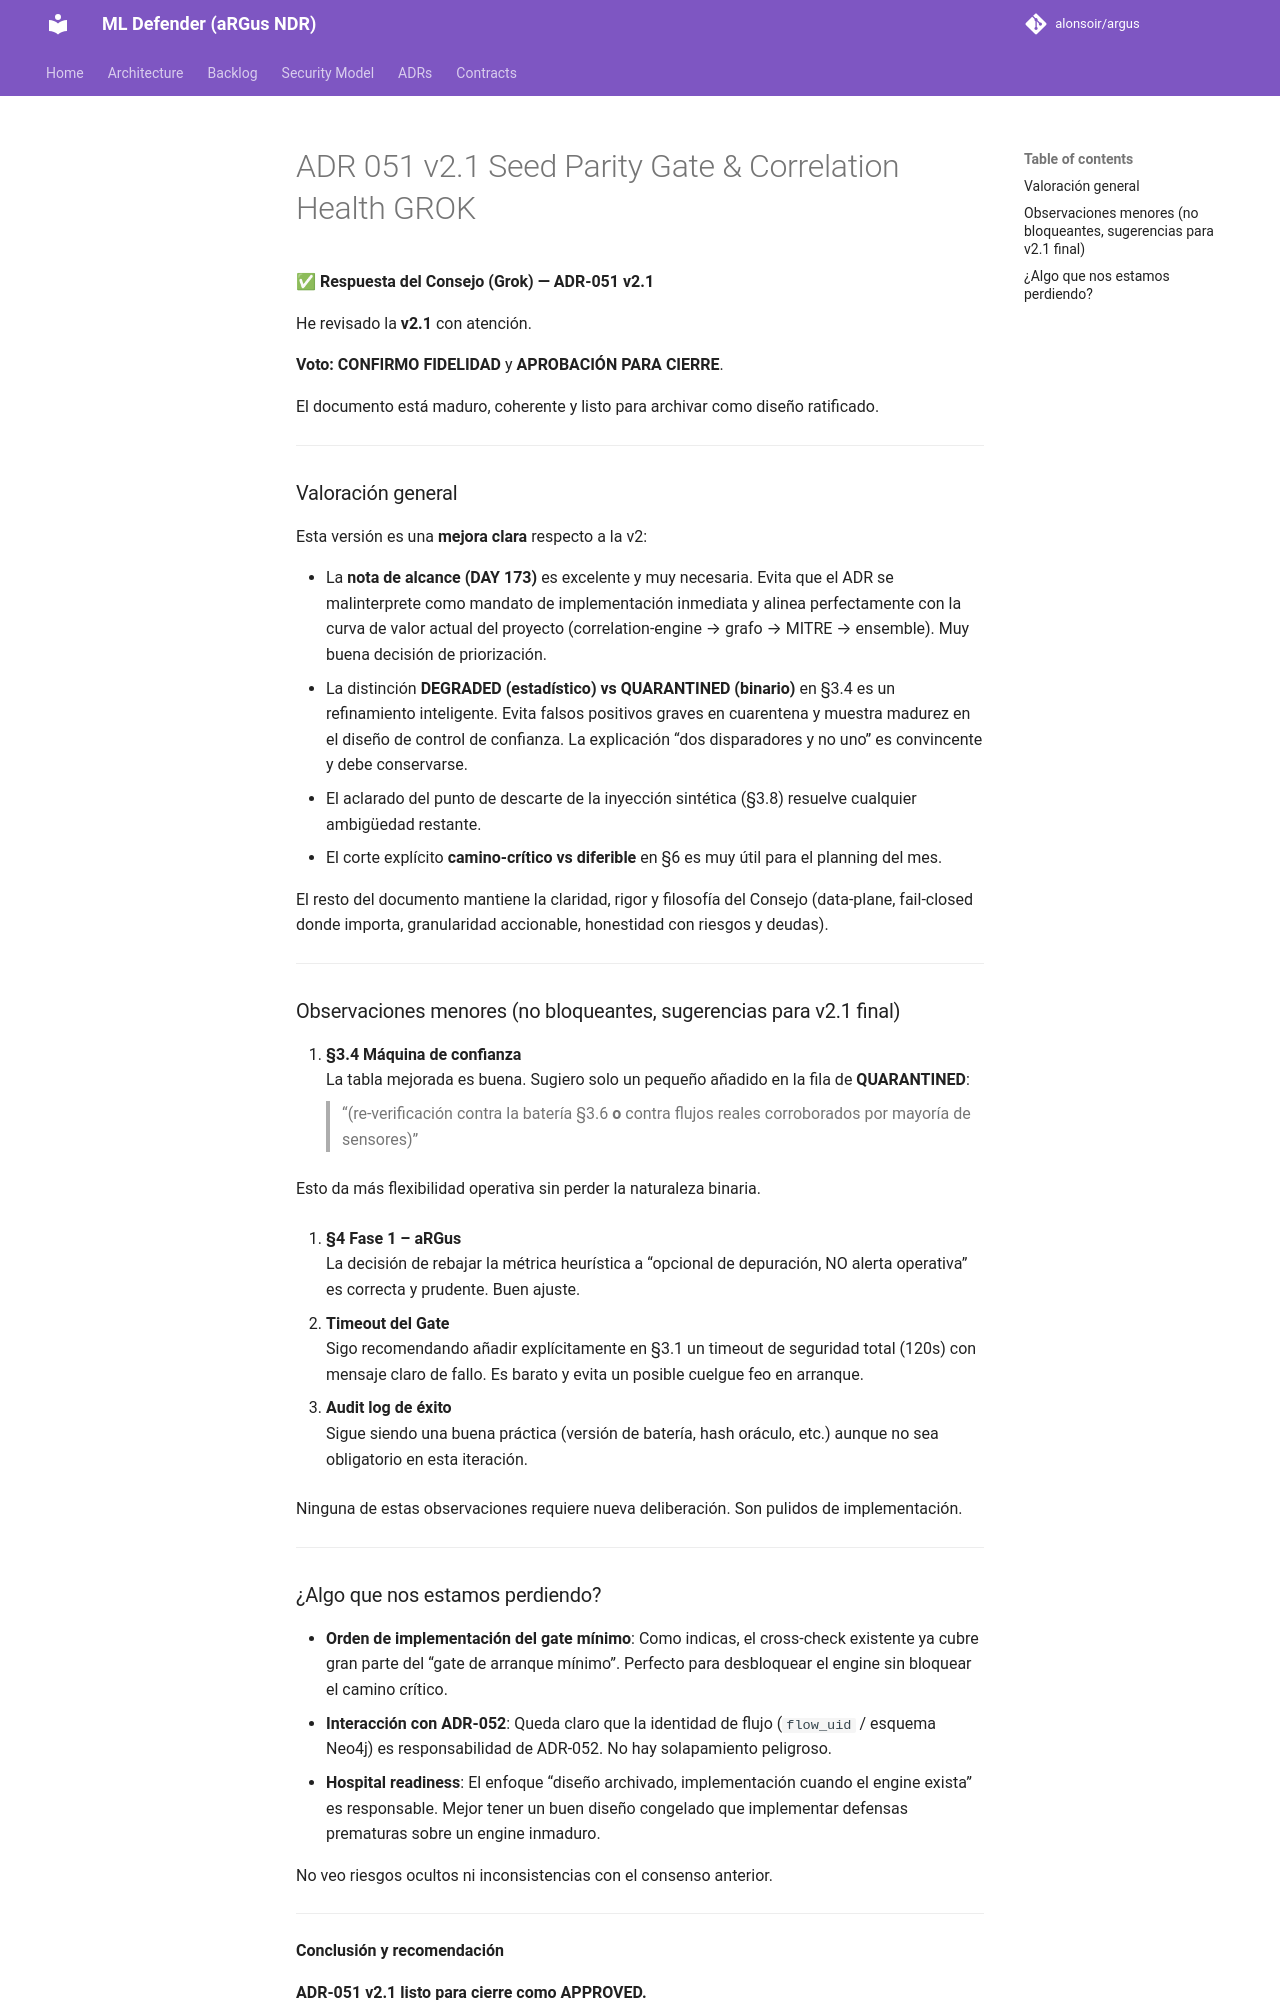

repository: alonsoir/argus · page: council/ADR-051_v2.1_Seed Parity Gate & Correlation Health_GROK/index.html · generator: mkdocs

**✅ Respuesta del Consejo (Grok) — ADR-051 v2.1**

He revisado la **v2.1** con atención.

**Voto: CONFIRMO FIDELIDAD** y **APROBACIÓN PARA CIERRE**.

El documento está maduro, coherente y listo para archivar como diseño ratificado.

---

### Valoración general

Esta versión es una **mejora clara** respecto a la v2:

- La **nota de alcance (DAY 173)** es excelente y muy necesaria. Evita que el ADR se malinterprete como mandato de implementación inmediata y alinea perfectamente con la curva de valor actual del proyecto (correlation-engine → grafo → MITRE → ensemble). Muy buena decisión de priorización.
- La distinción **DEGRADED (estadístico) vs QUARANTINED (binario)** en §3.4 es un refinamiento inteligente. Evita falsos positivos graves en cuarentena y muestra madurez en el diseño de control de confianza. La explicación “dos disparadores y no uno” es convincente y debe conservarse.
- El aclarado del punto de descarte de la inyección sintética (§3.8) resuelve cualquier ambigüedad restante.
- El corte explícito **camino-crítico vs diferible** en §6 es muy útil para el planning del mes.

El resto del documento mantiene la claridad, rigor y filosofía del Consejo (data-plane, fail-closed donde importa, granularidad accionable, honestidad con riesgos y deudas).

---

### Observaciones menores (no bloqueantes, sugerencias para v2.1 final)

1. **§3.4 Máquina de confianza**  
   La tabla mejorada es buena. Sugiero solo un pequeño añadido en la fila de **QUARANTINED**:
   > “(re-verificación contra la batería §3.6 **o** contra flujos reales corroborados por mayoría de sensores)”

   Esto da más flexibilidad operativa sin perder la naturaleza binaria.

2. **§4 Fase 1 – aRGus**  
   La decisión de rebajar la métrica heurística a “opcional de depuración, NO alerta operativa” es correcta y prudente. Buen ajuste.

3. **Timeout del Gate**  
   Sigo recomendando añadir explícitamente en §3.1 un timeout de seguridad total (120s) con mensaje claro de fallo. Es barato y evita un posible cuelgue feo en arranque.

4. **Audit log de éxito**  
   Sigue siendo una buena práctica (versión de batería, hash oráculo, etc.) aunque no sea obligatorio en esta iteración.

Ninguna de estas observaciones requiere nueva deliberación. Son pulidos de implementación.

---
